Dataset: dataset_itr2 (GitHub, aarushshenoy/plant). Classes: grape healthy, tomato late blight, tomato two-spotted spider mite, tomato target spot, tomato yellow leaf curl virus.

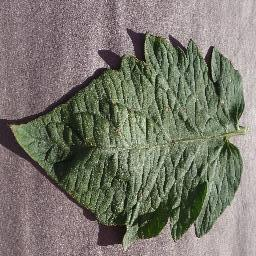
Label: tomato target spot

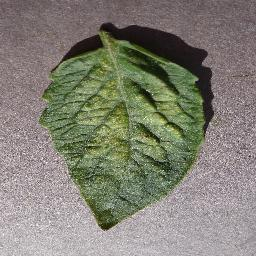
Label: tomato two-spotted spider mite

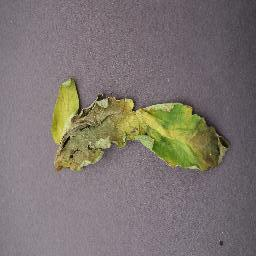
Label: tomato late blight

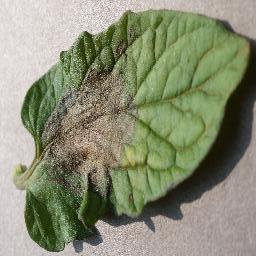
Label: tomato late blight

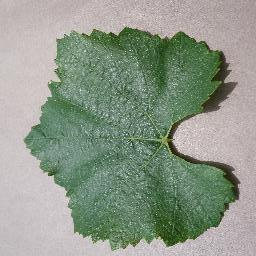
Label: grape healthy

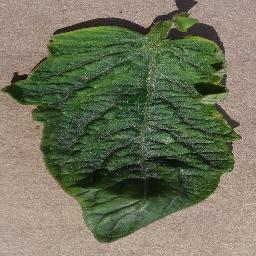
Label: tomato yellow leaf curl virus
